Run: headless pygame with SDL's dummy video driver; simulated clock (each Clock.tick advances the game by its frame time, no real sleeping); random seed 0; keys injected as events and as key.get_pressed() state; mouse plan: one left click at the window centre at the start of phase 2, then a move to the lower-right quarter at the start of phase 3.
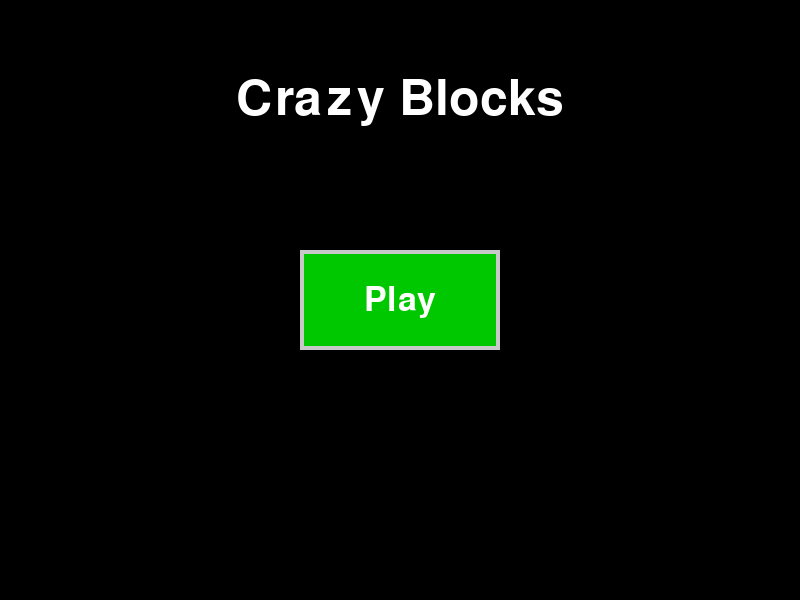
Frame 1 of 4 · flips 1–60 · no input
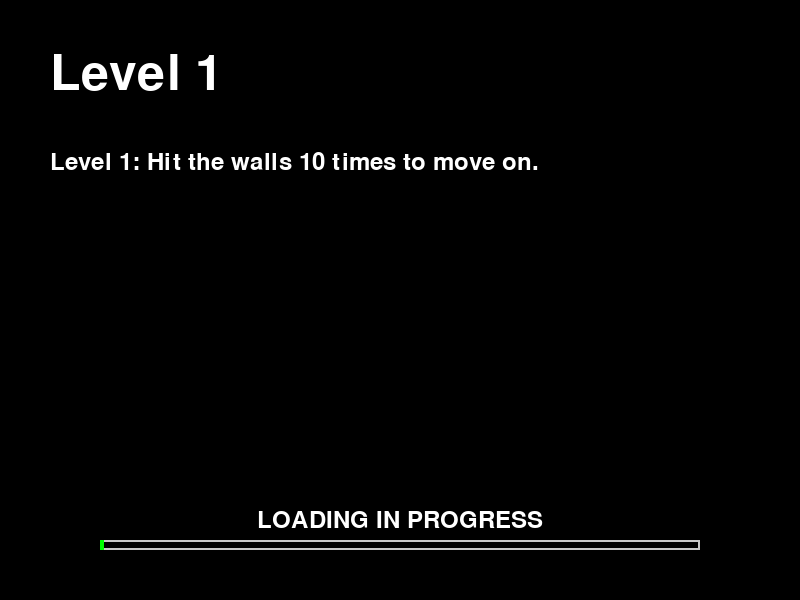
Frame 2 of 4 · flips 61–180 · clicked the window centre · tapped SPACE, RETURN · held RIGHT (→), D
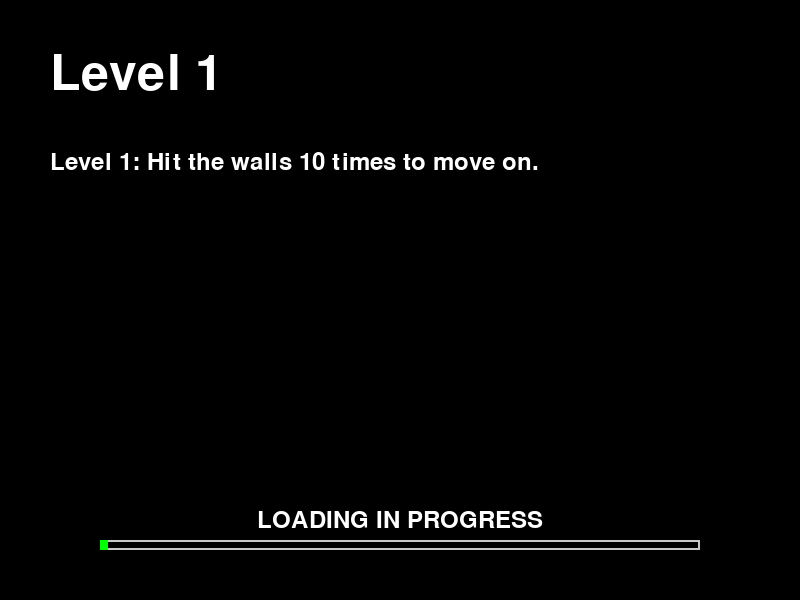
Frame 3 of 4 · flips 181–300 · moved the mouse to the lower-right quarter · held DOWN (↓), S
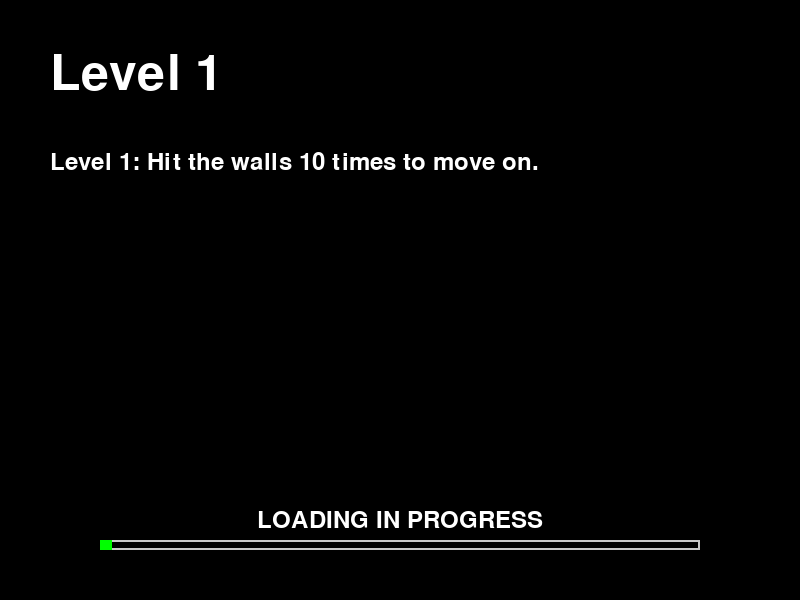
Frame 4 of 4 · flips 301–420 · held LEFT (←), A, UP (↑), W

The pygame program that drew these frames:

import pygame
import sys
import time
import random

# Initialize Pygame
pygame.init()

# Set up the game window
screen = pygame.display.set_mode((800, 600))
pygame.display.set_caption('Crazy Blocks')

# Define colors
BLACK = (0, 0, 0)
WHITE = (255, 255, 255)
GREEN = (0, 255, 0)
DARK_GREEN = (0, 200, 0)
GRAY = (200, 200, 200)
RED = (255, 0, 0)

# Define fonts
title_font = pygame.font.Font(None, 74)
button_font = pygame.font.Font(None, 50)
text_font = pygame.font.Font(None, 36)

# Initial position and size of the block
block_x = 350
block_y = 250
block_width = 20  # Adjusted width for smaller block
block_height = 20  # Adjusted height for smaller block
block_speed = 5

# Define game states
HOME = 0
LOADING = 1
PLAYING = 2
game_state = HOME

# Button properties
button_rect = pygame.Rect(300, 250, 200, 100)

# Initialize score and other game variables
score = 0
block_size = 0.1  # Starting block size (very small)
block_max_size = 600  # Maximum block size that fills the screen

# Define levels with obstacles and wall hit requirement
levels = [
    {"name": "Level 1", "duration": 10, "instructions": "Level 1: Hit the walls 10 times to move on.",
     "obstacles": [(200, 200, 100, 100), (500, 350, 50, 50)], "wall_hits_required": 10},
    {"name": "Level 2", "duration": 15, "instructions": "Level 2: Navigate through moving obstacles.",
     "obstacles": [(100, 100, 150, 150), (400, 300, 70, 70), (600, 150, 100, 100)], "wall_hits_required": 15},
    # Add more levels with different obstacles
]
current_level = 0
level_start_time = None

# Wall hit counter
wall_hits = 0

def draw_button(screen, rect, text):
    # Draw button background
    pygame.draw.rect(screen, DARK_GREEN, rect)
    
    # Draw button border
    pygame.draw.rect(screen, GRAY, rect, 4)
    
    # Draw button text
    play_text = button_font.render(text, True, WHITE)
    text_rect = play_text.get_rect(center=rect.center)
    screen.blit(play_text, text_rect)

def draw_text(screen, text, font, color, rect):
    lines = text.split('\n')
    y = rect.top
    for line in lines:
        text_surface = font.render(line, True, color)
        screen.blit(text_surface, (rect.left, y))
        y += text_surface.get_height() + 5

def draw_progress_bar(screen, progress):
    bar_width = 600
    bar_height = 10
    bar_x = 100
    bar_y = 540
    pygame.draw.rect(screen, GRAY, (bar_x, bar_y, bar_width, bar_height), 2)
    pygame.draw.rect(screen, GREEN, (bar_x, bar_y, progress * bar_width, bar_height))

    # Draw loading text above the progress bar
    loading_text = text_font.render("LOADING IN PROGRESS", True, WHITE)
    text_rect = loading_text.get_rect(center=(bar_x + bar_width // 2, bar_y - 20))
    screen.blit(loading_text, text_rect)

def draw_ui(screen):
    # Draw score
    score_text = text_font.render(f"Score: {score}", True, WHITE)
    screen.blit(score_text, (20, 20))

    # Draw block size indicator
    block_size_text = text_font.render(f"Block Size: {int(block_size * 100)}%", True, WHITE)
    screen.blit(block_size_text, (20, 50))

    # Draw instructions or level information
    if game_state == PLAYING:
        level_info_text = levels[current_level]["instructions"]
    else:
        level_info_text = "Press 'Play' to start"
    draw_text(screen, level_info_text, text_font, WHITE, pygame.Rect(20, 100, 300, 100))

def draw_obstacles(screen, obstacles):
    for obstacle in obstacles:
        pygame.draw.rect(screen, RED, obstacle)

# Main game loop
running = True
loading_start_time = None
loading_duration = 5  # Increased duration to 5 seconds for demonstration
while running:
    for event in pygame.event.get():
        if event.type == pygame.QUIT:
            running = False

        if game_state == HOME:
            if event.type == pygame.MOUSEBUTTONDOWN:
                if button_rect.collidepoint(event.pos):
                    game_state = LOADING
                    loading_start_time = time.time()

    if game_state == HOME:
        # Fill the screen with black
        screen.fill(BLACK)

        # Draw the title
        title_text = title_font.render('Crazy Blocks', True, WHITE)
        title_rect = title_text.get_rect(center=(400, 100))
        screen.blit(title_text, title_rect)

        # Draw the "Play" button
        draw_button(screen, button_rect, 'Play')

    elif game_state == LOADING:
        # Fill the screen with black
        screen.fill(BLACK)

        # Display current level information
        draw_text(screen, levels[current_level]["name"], title_font, WHITE, pygame.Rect(50, 50, 700, 100))
        draw_text(screen, levels[current_level]["instructions"], text_font, WHITE, pygame.Rect(50, 150, 700, 300))

        # Update progress bar
        if loading_start_time is not None:
            elapsed_time = time.time() - loading_start_time
            progress = min(elapsed_time / loading_duration, 1)
            draw_progress_bar(screen, progress)
            if elapsed_time >= loading_duration:
                game_state = PLAYING
                level_start_time = time.time()

    elif game_state == PLAYING:
        # Get the current state of all keyboard keys
        keys = pygame.key.get_pressed()

        # Move the block based on key presses
        if keys[pygame.K_LEFT]:
            block_x -= block_speed
        if keys[pygame.K_RIGHT]:
            block_x += block_speed
        if keys[pygame.K_UP]:
            block_y -= block_speed
        if keys[pygame.K_DOWN]:
            block_y += block_speed

        # Ensure the block stays within the window boundaries
        if block_x < 0:
            block_x = 0
            if block_size < block_max_size:
                block_size += 0.1  # Adjusted increment for block size growth
            wall_hits += 1  # Increment wall hit counter
        if block_x > 800 - block_width:
            block_x = 800 - block_width
            if block_size < block_max_size:
                block_size += 0.1  # Adjusted increment for block size growth
            wall_hits += 1  # Increment wall hit counter
        if block_y < 0:
            block_y = 0
            if block_size < block_max_size:
                block_size += 0.1  # Adjusted increment for block size growth
            wall_hits += 1  # Increment wall hit counter
        if block_y > 600 - block_height:
            block_y = 600 - block_height
            if block_size < block_max_size:
                block_size += 0.1  # Adjusted increment for block size growth
            wall_hits += 1  # Increment wall hit counter

        # Update score based on block size
        score = int(block_size)

        # Check if the required number of wall hits is reached
        if wall_hits >= levels[current_level]["wall_hits_required"]:
            # Go to the next level if available
            if current_level + 1 < len(levels):
                current_level += 1
                game_state = LOADING
                loading_start_time = time.time()
                block_size = 0.1  # Reset block size for next level
                block_x = 350  # Reset block position for next level
                block_y = 250
                level_start_time = None
                wall_hits = 0  # Reset wall hit counter for next level
            else:
                # End game or implement game completion logic
                pass

        # Fill the screen with black
        screen.fill(BLACK)

        # Draw UI elements
        draw_ui(screen)

        # Draw obstacles
        draw_obstacles(screen, levels[current_level]["obstacles"])

        # Draw the white block
        pygame.draw.rect(screen, WHITE, (block_x, block_y, int(block_width * block_size), int(block_height * block_size)))

    # Update the display
    pygame.display.flip()

# Quit Pygame
pygame.quit()
sys.exit()
